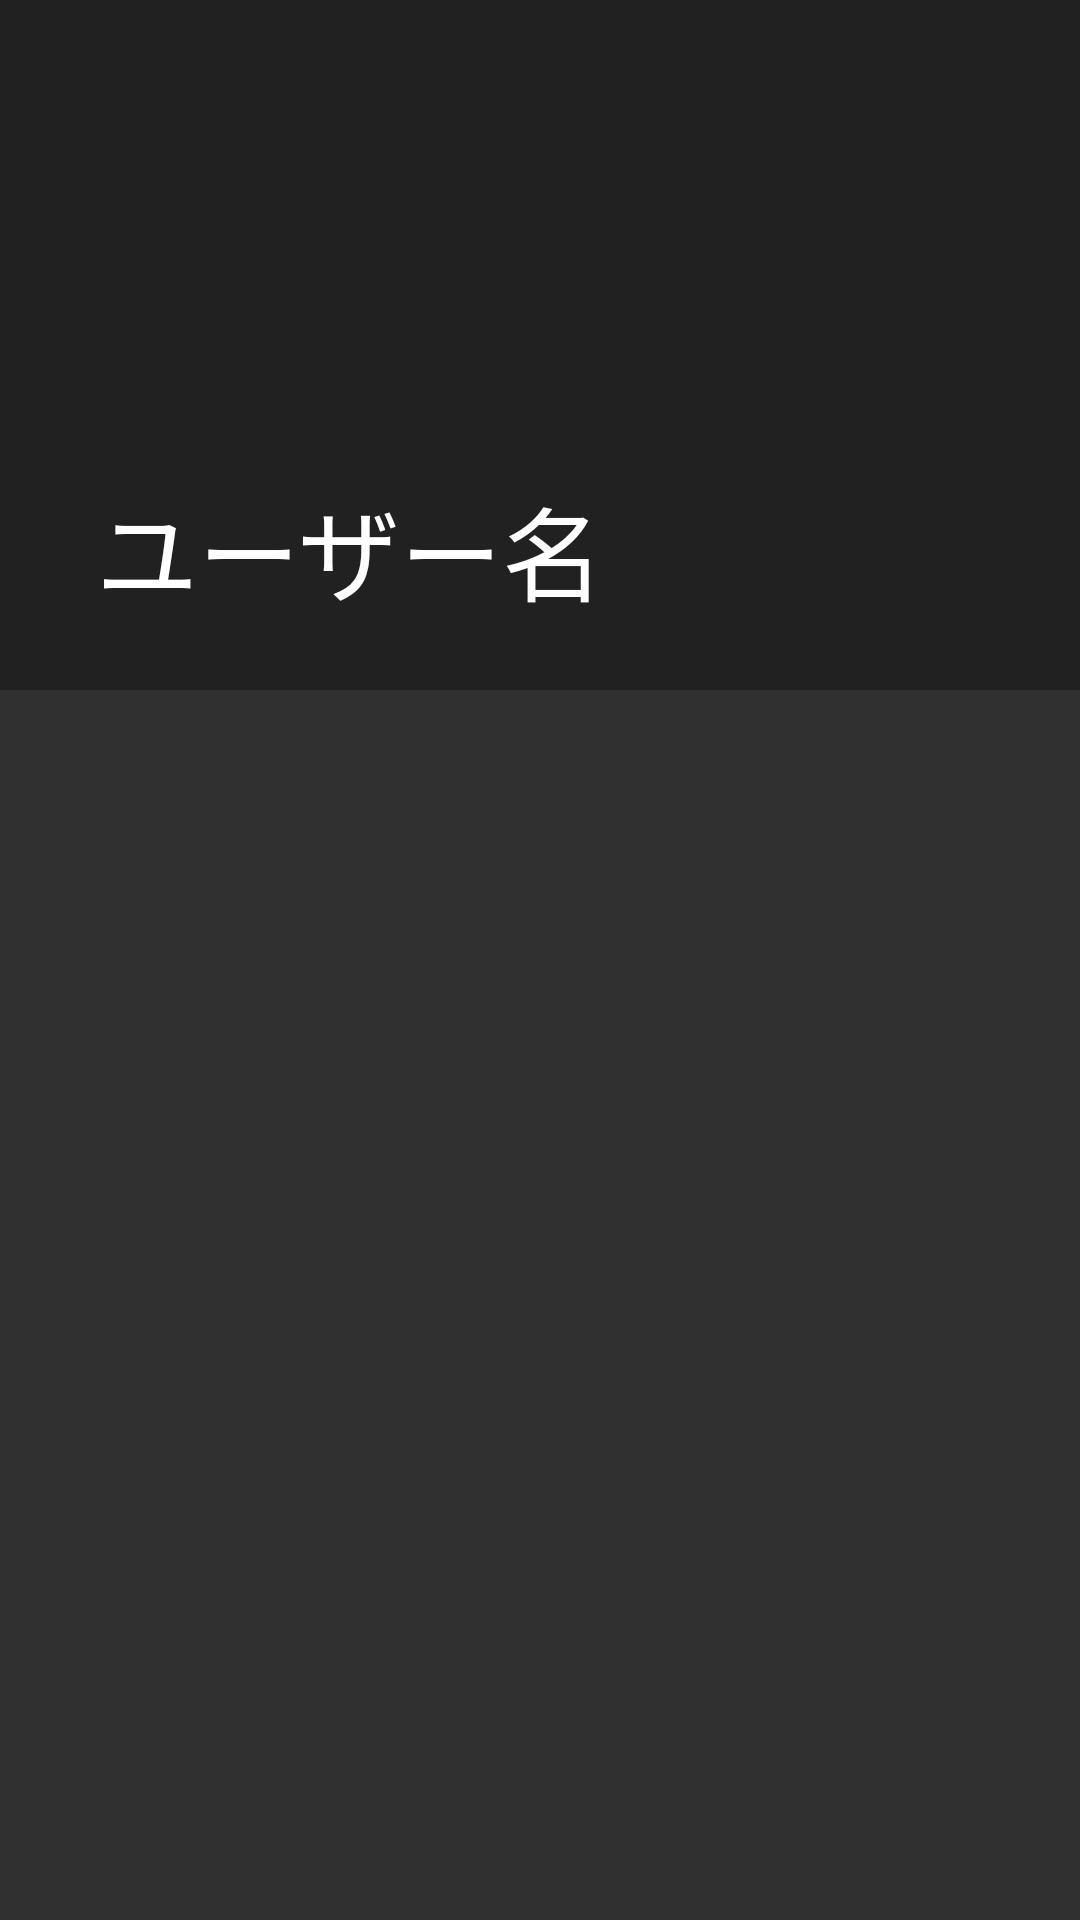

This screen was rendered from an Android layout file. Write that file and the resources it references.
<!-- AndroidManifest.xml: application theme Theme.AppCompat -->
<!-- res/layout/fragment_user_profile.xml -->
<?xml version="1.0" encoding="utf-8"?>
<androidx.coordinatorlayout.widget.CoordinatorLayout xmlns:android="http://schemas.android.com/apk/res/android"
    xmlns:app="http://schemas.android.com/apk/res-auto"
    android:layout_width="match_parent"
    android:layout_height="match_parent">

    <com.google.android.material.appbar.AppBarLayout
        android:id="@+id/appbar"
        android:layout_width="match_parent"
        android:layout_height="230dp">

        <com.google.android.material.appbar.CollapsingToolbarLayout
            android:layout_width="match_parent"
            android:layout_height="match_parent"
            android:minHeight="?attr/actionBarSize"
            app:contentScrim="?attr/colorPrimary"
            app:layout_scrollFlags="scroll|exitUntilCollapsed"
            app:toolbarId="@+id/toolbar">


            <androidx.appcompat.widget.Toolbar
                android:id="@+id/toolbar"
                android:layout_width="match_parent"
                android:layout_height="?attr/actionBarSize"
                app:layout_collapseMode="pin"
                app:title="ユーザー名" />
        </com.google.android.material.appbar.CollapsingToolbarLayout>
    </com.google.android.material.appbar.AppBarLayout>

    <androidx.core.widget.NestedScrollView
        android:layout_width="match_parent"
        android:layout_height="match_parent"
        app:layout_behavior="com.google.android.material.appbar.AppBarLayout$ScrollingViewBehavior">

        <androidx.recyclerview.widget.RecyclerView
            android:id="@+id/recyclerView"
            android:layout_width="match_parent"
            android:layout_height="match_parent" />
    </androidx.core.widget.NestedScrollView>
</androidx.coordinatorlayout.widget.CoordinatorLayout>
<!-- resources referenced by this layout -->
<resources>

</resources>
